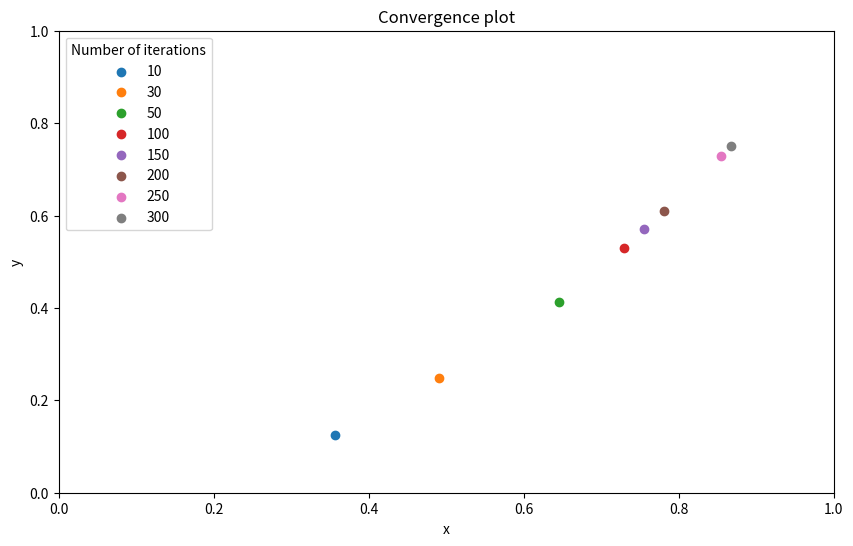
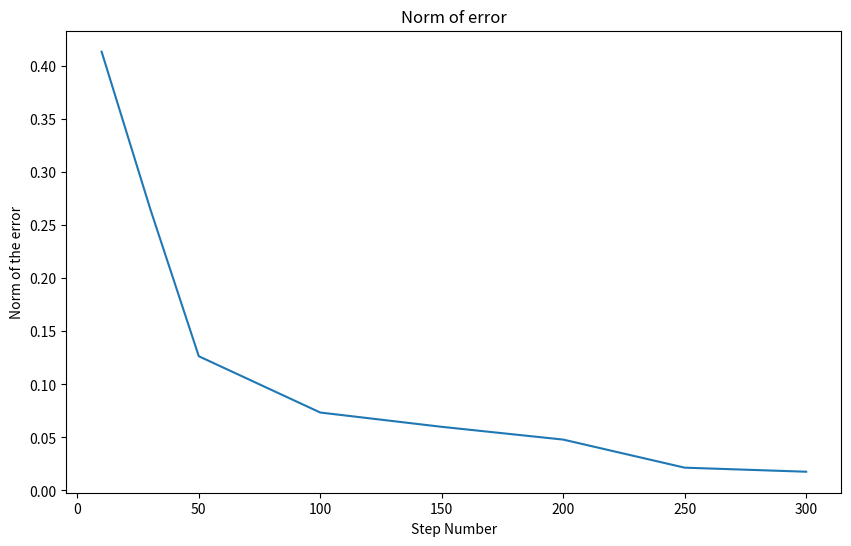

Write the Python code that produced these figures, in order.
#!/usr/bin/env python3
# -*- coding: utf-8 -*-
"""
Implementation of  steepest descent with test for the Rosenbrock function
"""
import numpy as np
import scipy.optimize
import matplotlib.pyplot as plt
import scipy.linalg as la

from scipy.optimize import line_search
from numpy.linalg import norm

global gcount1
gcount1 = 0


def stepest_descent(f,grad,x0,y0,k,max_error=10e-5):
    """Implementation with stoping criteria for the Rosenbrock function where the x* is equal to x=1,y=1"""
    global gcount1
    x = [x0,y0] 
    iters=0
    while norm([x[0]-1,x[1]-1],ord=2) > max_error and iters < k:
        grad_x = grad(x)
        alpha = line_search(f, grad, np.array(x), np.array([- grad_x[0],- grad_x[1]]))
        x[0] = x[0] - grad_x[0]*alpha[0]
        x[1] = x[1] - grad_x[1]*alpha[0]
        gcount1 += 1
        iters += 1
    return x
def Rosenbrock(x):
    R = 100*(x[1] - x[0]**2)**2 + (1-x[0])**2
    return R
def Rosenbrock_grad(x):
    grad_x = 2*(200*x[0]**3 -200*x[0]*x[1] + x[0] -1)
    grad_y = 200*(x[1]-x[0]**2)
    
    return [grad_x, grad_y]


stepest_descent(Rosenbrock, Rosenbrock_grad,0,0,300)

max_k = [10,30, 50,100,150,200,250,300]
result1 = []
error = []
gc_arr1 = []
plt.figure(figsize=(10, 6))
for k in max_k:
    gcount1 = 0
    x,y = stepest_descent(Rosenbrock, Rosenbrock_grad,0,0,k)
    error = norm(Rosenbrock([x,y]))
    result1.append([x,y,k,error])
    gc_arr1.append(gcount1)
    plt.scatter(result1[len(result1)-1][0], result1[len(result1)-1][1],label= f"{k}")
plt.ylim([0,1])
plt.xlim([0,1])
plt.title(label="Convergence plot")
plt.xlabel ('x')
plt.ylabel ('y')
plt.legend(title="Number of iterations")
result1 = np.array(result1)

plt.figure(figsize=(10, 6))


plt.title(label="Norm of error")
plt.plot(result1[:,2],result1[:,3])
plt.xlabel('Step Number')
plt.ylabel('Norm of the error')

